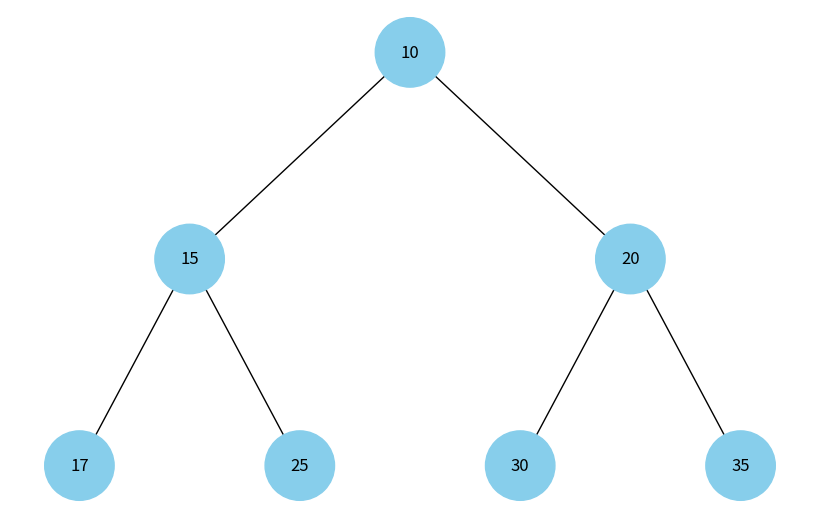

Write Python code to recreate this figure.
"""
Завдання 4. Візуалізація піраміди
Наступний код виконує побудову бінарних дерев. Виконайте аналіз коду, щоб зрозуміти, як він працює.

import uuid

import networkx as nx
import matplotlib.pyplot as plt

class Node:
  def __init__(self, key, color="skyblue"):
    self.left = None
    self.right = None
    self.val = key
    self.color = color # Додатковий аргумент для зберігання кольору вузла
    self.id = str(uuid.uuid4()) # Унікальний ідентифікатор для кожного вузла

def add_edges(graph, node, pos, x=0, y=0, layer=1):
  if node is not None:
    graph.add_node(node.id, color=node.color, label=node.val) # Використання id та збереження значення вузла
    if node.left:
      graph.add_edge(node.id, node.left.id)
      l = x - 1 / 2 ** layer
      pos[node.left.id] = (l, y - 1)
      l = add_edges(graph, node.left, pos, x=l, y=y - 1, layer=layer + 1)
    if node.right:
      graph.add_edge(node.id, node.right.id)
      r = x + 1 / 2 ** layer
      pos[node.right.id] = (r, y - 1)
      r = add_edges(graph, node.right, pos, x=r, y=y - 1, layer=layer + 1)
  return graph

def draw_tree(tree_root):
  tree = nx.DiGraph()
  pos = {tree_root.id: (0, 0)}
  tree = add_edges(tree, tree_root, pos)

  colors = [node[1]['color'] for node in tree.nodes(data=True)]
  labels = {node[0]: node[1]['label'] for node in tree.nodes(data=True)} # Використовуйте значення вузла для міток

  plt.figure(figsize=(8, 5))
  nx.draw(tree, pos=pos, labels=labels, arrows=False, node_size=2500, node_color=colors)
  plt.show()

# Створення дерева
root = Node(0)
root.left = Node(4)
root.left.left = Node(5)
root.left.right = Node(10)
root.right = Node(1)
root.right.left = Node(3)
# Відображення дерева
draw_tree(root)

Використовуючи як базу цей код, побудуйте функцію, що буде візуалізувати бінарну купу.
Примітка. Суть завдання полягає у створенні дерева із купи.
"""
import uuid
import networkx as nx
import matplotlib.pyplot as plt
import heapq

class Node:
    def __init__(self, key, color="skyblue"):
        self.left = None
        self.right = None
        self.val = key
        self.color = color
        self.id = str(uuid.uuid4())

def add_edges(graph, node, pos, x=0, y=0, layer=1):
    if node is not None:
        graph.add_node(node.id, color=node.color, label=node.val)
        if node.left:
            graph.add_edge(node.id, node.left.id)
            l = x - 1 / 2 ** layer
            pos[node.left.id] = (l, y - 1)
            add_edges(graph, node.left, pos, x=l, y=y - 1, layer=layer + 1)
        if node.right:
            graph.add_edge(node.id, node.right.id)
            r = x + 1 / 2 ** layer
            pos[node.right.id] = (r, y - 1)
            add_edges(graph, node.right, pos, x=r, y=y - 1, layer=layer + 1)
    return graph

def draw_tree(tree_root):
    tree = nx.DiGraph()
    pos = {tree_root.id: (0, 0)}
    tree = add_edges(tree, tree_root, pos)

    colors = [node[1]["color"] for node in tree.nodes(data=True)]
    labels = {node[0]: node[1]["label"] for node in tree.nodes(data=True)}

    plt.figure(figsize=(8, 5))
    nx.draw(tree, pos=pos, labels=labels, arrows=False, node_size=2500, node_color=colors)
    plt.show()

def build_heap_tree(heap):
    if not heap:
        return None
    
    def build_tree(index):
        if index >= len(heap):
            return None
        node = Node(heap[index])
        node.left = build_tree(2 * index +1)
        node.right = build_tree(2 * index +2)
        return node
    
    return build_tree(0)

if __name__ == "__main__":
    heap = [10, 15, 20, 17, 25, 30, 35]
    heapq.heapify(heap)
    heap_tree = build_heap_tree(heap)
    print("Мін-купа:", heap)
    draw_tree(heap_tree)
